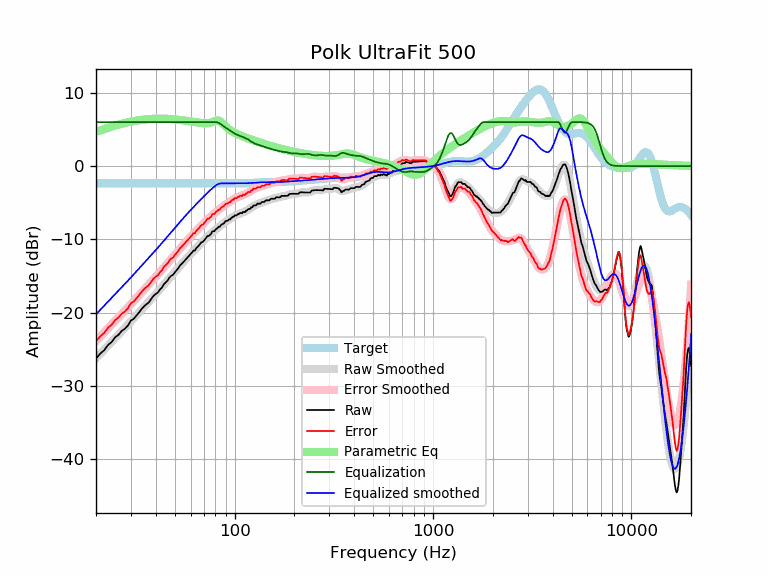

Data behind this chart, as committed beside it:
frequency, raw, error, smoothed, error_smoothed, equalization, parametric_eq, equalized_raw, equalized_smoothed, target
20, -26.25, -23.90, -26.22, -23.87, 6.00, 4.66, -20.25, -20.22, -2.35
21, -25.57, -23.22, -25.62, -23.27, 6.00, 4.87, -19.57, -19.62, -2.35
22, -25.10, -22.75, -25.04, -22.69, 6.00, 5.06, -19.10, -19.04, -2.35
23, -24.39, -22.04, -24.49, -22.14, 6.00, 5.23, -18.39, -18.49, -2.35
24, -23.99, -21.64, -23.96, -21.61, 6.00, 5.39, -17.99, -17.96, -2.35
25, -23.34, -20.99, -23.45, -21.10, 6.00, 5.54, -17.34, -17.45, -2.35
26, -23.00, -20.65, -22.97, -20.62, 6.00, 5.67, -17.00, -16.97, -2.35
27, -22.46, -20.11, -22.51, -20.15, 6.00, 5.78, -16.46, -16.51, -2.35
28, -22.17, -19.82, -22.06, -19.70, 6.00, 5.89, -16.17, -16.06, -2.35
29, -21.72, -19.37, -21.62, -19.26, 6.00, 5.98, -15.72, -15.62, -2.35
30, -21.06, -18.71, -21.19, -18.83, 6.00, 6.06, -15.06, -15.19, -2.35
31, -20.82, -18.47, -20.76, -18.41, 6.00, 6.14, -14.82, -14.76, -2.35
32, -20.37, -18.02, -20.35, -18.00, 6.00, 6.20, -14.37, -14.35, -2.35
33, -19.95, -17.59, -19.94, -17.59, 6.00, 6.26, -13.95, -13.94, -2.35
34, -19.48, -17.13, -19.55, -17.20, 6.00, 6.31, -13.48, -13.55, -2.35
35, -19.10, -16.75, -19.17, -16.82, 6.00, 6.35, -13.10, -13.17, -2.35
36, -18.82, -16.47, -18.81, -16.46, 6.00, 6.38, -12.82, -12.81, -2.35
37, -18.57, -16.21, -18.46, -16.11, 6.00, 6.41, -12.57, -12.46, -2.35
38, -18.10, -15.75, -18.12, -15.77, 6.00, 6.43, -12.10, -12.12, -2.35
39, -17.70, -15.35, -17.79, -15.43, 6.00, 6.45, -11.70, -11.79, -2.35
40, -17.44, -15.09, -17.46, -15.11, 6.00, 6.46, -11.44, -11.46, -2.35
41, -17.24, -14.89, -17.13, -14.78, 6.00, 6.46, -11.24, -11.13, -2.35
42, -16.84, -14.48, -16.81, -14.46, 6.00, 6.47, -10.84, -10.81, -2.35
43, -16.55, -14.20, -16.49, -14.14, 6.00, 6.46, -10.55, -10.49, -2.35
44, -16.09, -13.74, -16.17, -13.82, 6.00, 6.46, -10.09, -10.17, -2.35
45, -15.86, -13.51, -15.86, -13.51, 6.00, 6.45, -9.86, -9.86, -2.35
46, -15.56, -13.21, -15.56, -13.21, 6.00, 6.44, -9.56, -9.56, -2.35
47, -15.17, -12.82, -15.27, -12.92, 6.00, 6.42, -9.17, -9.27, -2.35
48, -14.94, -12.59, -14.99, -12.63, 6.00, 6.41, -8.94, -8.99, -2.35
49, -14.81, -12.45, -14.71, -12.36, 6.00, 6.39, -8.81, -8.71, -2.35
50, -14.48, -12.13, -14.43, -12.08, 6.00, 6.36, -8.48, -8.43, -2.35
51, -14.21, -11.85, -14.16, -11.81, 6.00, 6.34, -8.21, -8.16, -2.35
52, -13.92, -11.57, -13.90, -11.55, 6.00, 6.32, -7.92, -7.90, -2.35
53, -13.57, -11.22, -13.64, -11.28, 6.00, 6.29, -7.57, -7.64, -2.35
54, -13.34, -10.99, -13.38, -11.03, 6.00, 6.26, -7.34, -7.38, -2.35
55, -13.12, -10.76, -13.13, -10.77, 6.00, 6.23, -7.12, -7.13, -2.35
56, -12.89, -10.54, -12.88, -10.53, 6.00, 6.20, -6.89, -6.88, -2.35
57, -12.66, -10.31, -12.65, -10.29, 6.00, 6.17, -6.66, -6.65, -2.35
58, -12.43, -10.08, -12.42, -10.07, 6.00, 6.14, -6.43, -6.42, -2.35
59, -12.21, -9.85, -12.20, -9.85, 6.00, 6.11, -6.21, -6.20, -2.35
60, -11.99, -9.63, -11.99, -9.64, 6.00, 6.08, -5.99, -5.99, -2.35
61, -11.75, -9.40, -11.79, -9.44, 6.00, 6.05, -5.75, -5.79, -2.35
62, -11.52, -9.17, -11.59, -9.24, 6.00, 6.02, -5.52, -5.59, -2.35
63, -11.52, -9.17, -11.39, -9.04, 6.00, 5.99, -5.52, -5.39, -2.35
64, -11.19, -8.84, -11.20, -8.85, 6.00, 5.96, -5.19, -5.20, -2.35
65, -11.01, -8.66, -11.01, -8.66, 6.00, 5.93, -5.01, -5.01, -2.35
66, -10.83, -8.48, -10.82, -8.47, 6.00, 5.91, -4.83, -4.82, -2.35
67, -10.60, -8.25, -10.64, -8.29, 6.00, 5.88, -4.60, -4.64, -2.35
68, -10.38, -8.03, -10.46, -8.11, 6.00, 5.86, -4.38, -4.46, -2.35
69, -10.36, -8.01, -10.28, -7.93, 6.00, 5.85, -4.36, -4.28, -2.35
70, -10.17, -7.81, -10.11, -7.76, 6.00, 5.84, -4.17, -4.11, -2.35
71, -9.95, -7.60, -9.94, -7.59, 6.00, 5.83, -3.95, -3.94, -2.35
72, -9.73, -7.38, -9.78, -7.43, 6.00, 5.84, -3.73, -3.78, -2.35
73, -9.53, -7.17, -9.63, -7.28, 6.00, 5.85, -3.53, -3.63, -2.35
74, -9.54, -7.19, -9.48, -7.12, 6.00, 5.87, -3.54, -3.48, -2.35
75, -9.38, -7.03, -9.33, -6.98, 6.00, 5.90, -3.38, -3.33, -2.35
76, -9.27, -6.92, -9.19, -6.84, 6.00, 5.94, -3.27, -3.19, -2.35
77, -8.93, -6.58, -9.06, -6.70, 6.00, 5.99, -2.93, -3.06, -2.35
78, -8.88, -6.53, -8.92, -6.57, 6.00, 6.05, -2.88, -2.92, -2.35
79, -8.89, -6.54, -8.80, -6.45, 6.00, 6.11, -2.89, -2.80, -2.35
... 553 more rows
